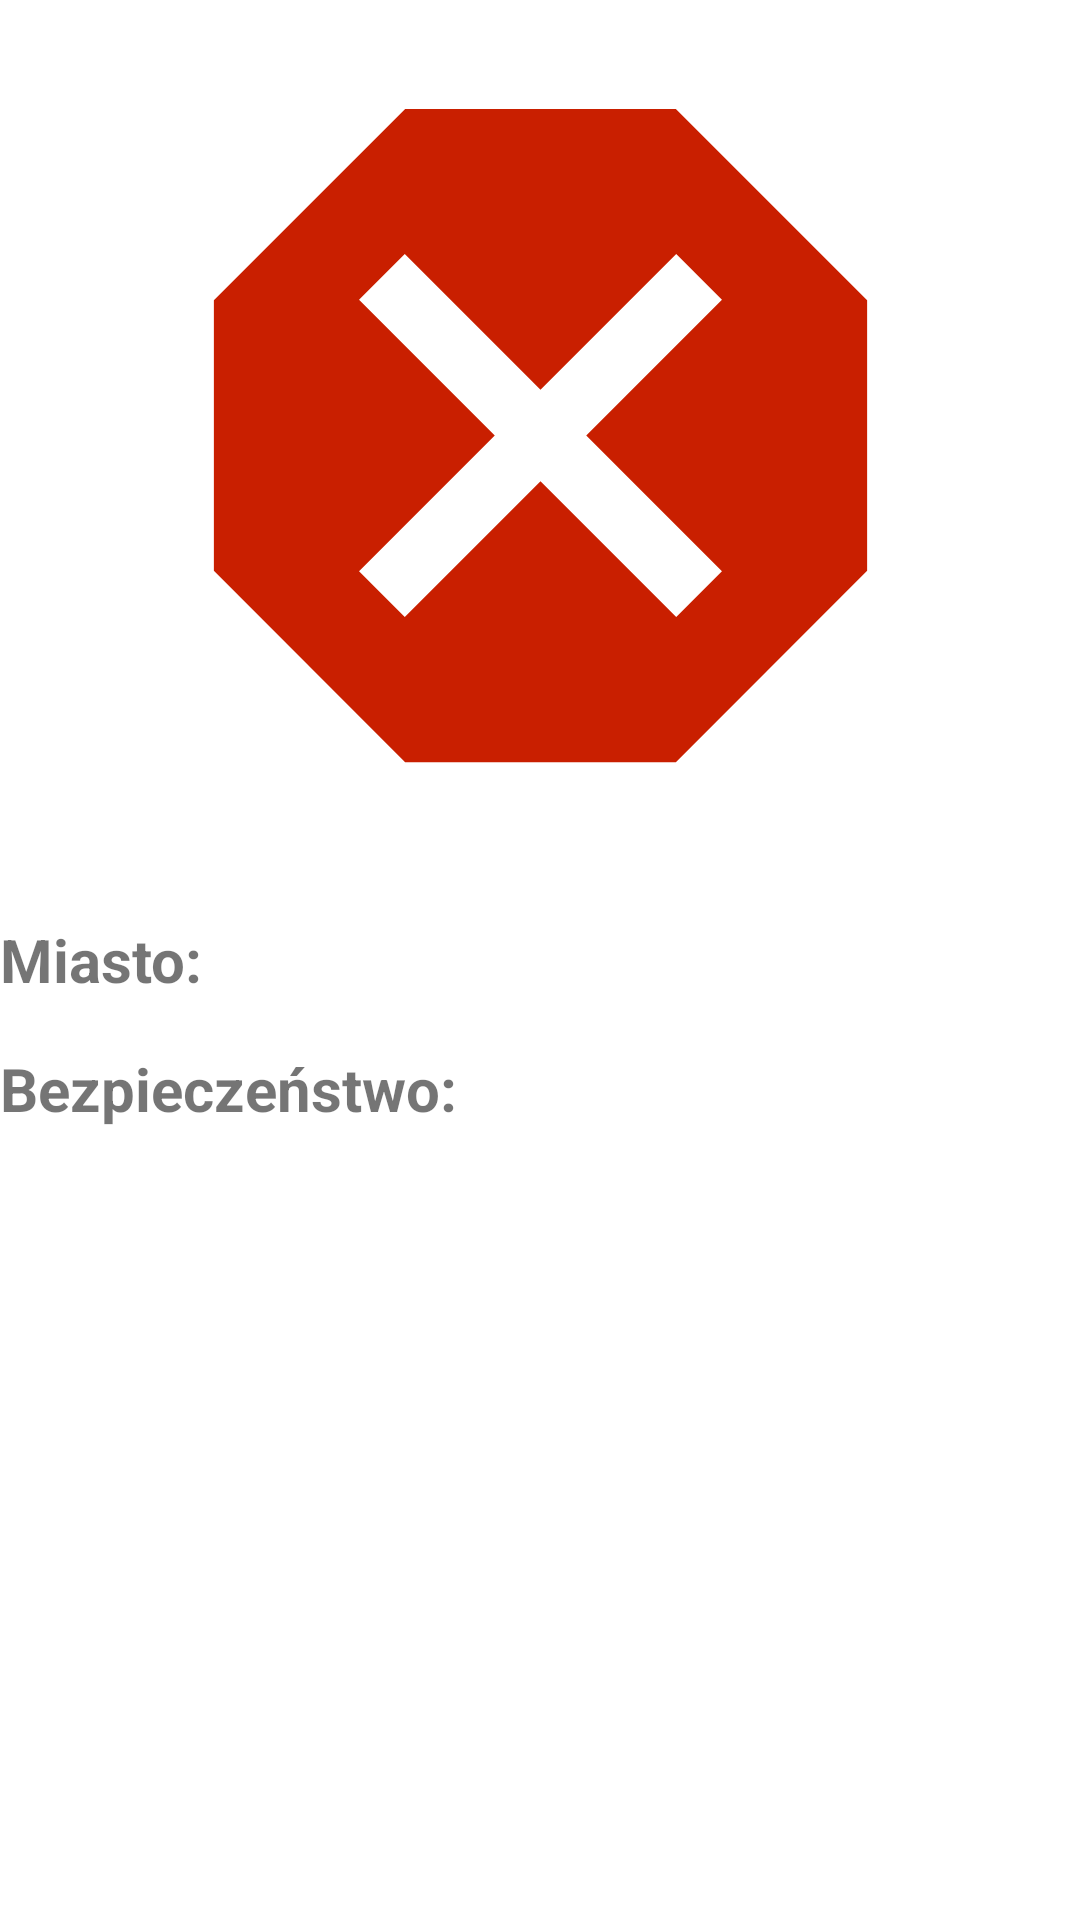

The Android layout XML behind this screen, and the referenced resources:
<!-- AndroidManifest.xml: application theme Theme.Projekt_loty -->
<!-- res/layout/miastoinfo.xml -->
<LinearLayout
    xmlns:android="http://schemas.android.com/apk/res/android"
    android:layout_width="match_parent"
    android:layout_height="match_parent"
    android:orientation="vertical">


    <ImageView
        android:id="@+id/imageViewIcon"
        android:layout_width="match_parent"
        android:layout_height="0dp"
        android:layout_weight="0.5"
        android:scaleType="fitCenter"
        android:src="@drawable/notsafe" />

    <TextView
        android:id="@+id/textViewMiasto"
        android:layout_width="match_parent"
        android:layout_height="wrap_content"
        android:layout_marginTop="16dp"
        android:text="Miasto: "
        android:textSize="20sp"
        android:textStyle="bold" />

    <TextView
        android:id="@+id/textViewBezpieczenstwo"
        android:layout_width="match_parent"
        android:layout_height="0dp"
        android:layout_weight="0.5"
        android:layout_marginTop="16dp"
        android:text="Bezpieczeństwo: "
        android:textSize="20sp"
        android:textStyle="bold" />

</LinearLayout>
<!-- resources referenced by this layout -->
<resources>
  <!-- drawable notsafe (drawable) -->
  <vector android:height="24dp" android:tint="#C91F00"
      android:viewportHeight="24" android:viewportWidth="24"
      android:width="24dp" xmlns:android="http://schemas.android.com/apk/res/android">
      <path android:fillColor="@android:color/white" android:pathData="M15.73,3H8.27L3,8.27v7.46L8.27,21h7.46L21,15.73V8.27L15.73,3zM17,15.74L15.74,17 12,13.26 8.26,17 7,15.74 10.74,12 7,8.26 8.26,7 12,10.74 15.74,7 17,8.26 13.26,12 17,15.74z"/>
  </vector>
  <style name="Theme.Projekt_loty" parent="Theme.MaterialComponents.DayNight.DarkActionBar">
          
          <item name="colorPrimary">@color/purple_500</item>
          <item name="colorPrimaryVariant">@color/purple_700</item>
          <item name="colorOnPrimary">@color/white</item>
          
          <item name="colorSecondary">@color/teal_200</item>
          <item name="colorSecondaryVariant">@color/teal_700</item>
          <item name="colorOnSecondary">@color/black</item>
          
          <item name="android:statusBarColor">?attr/colorPrimaryVariant</item>
          
      </style>
  <!-- not gathered from this repository: default colours our renderer supplied (Android Studio template values) -->
  <color name="purple_500">#FF6200EE</color>
  <color name="purple_700">#FF3700B3</color>
  <color name="teal_200">#FF03DAC5</color>
  <color name="teal_700">#FF018786</color>
  <color name="black">#FF000000</color>
  <color name="white">#FFFFFFFF</color>
</resources>
